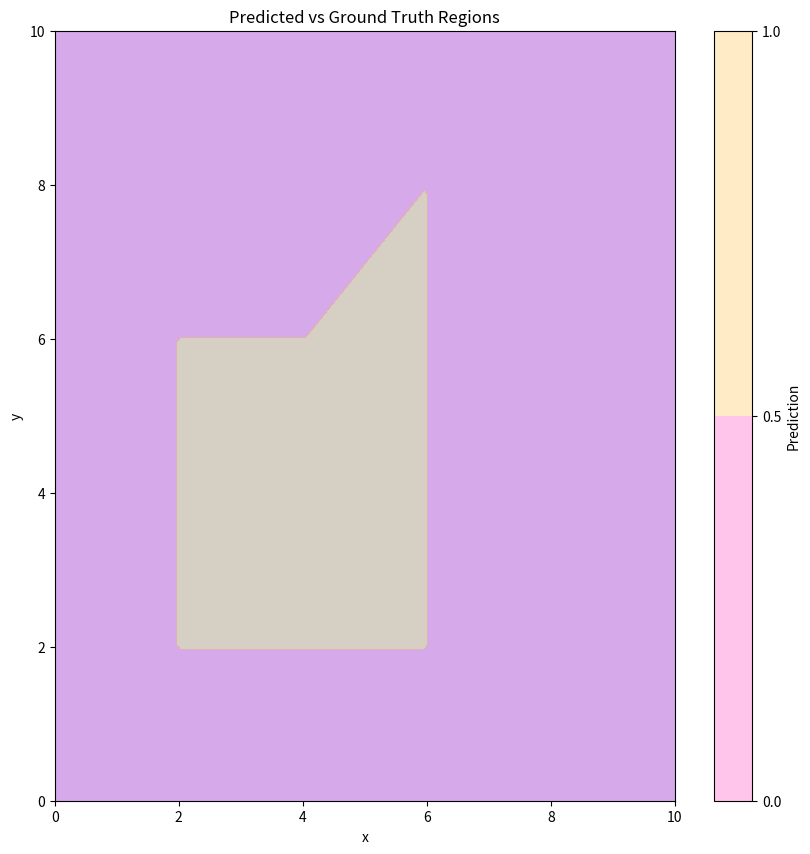
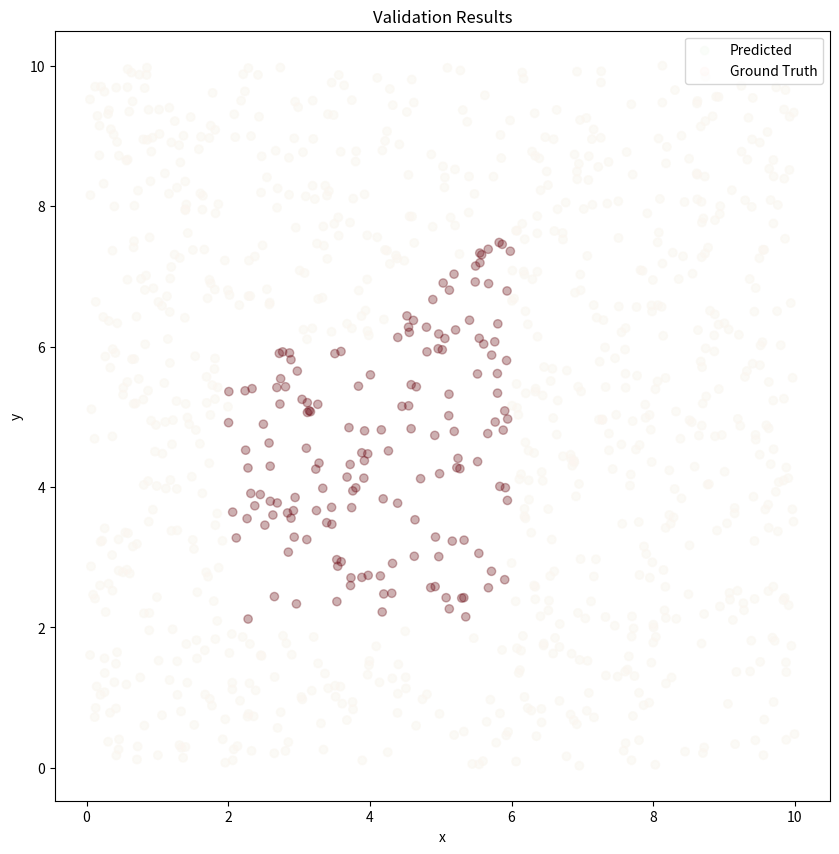

Python code for these plots, in order:
import numpy as np
import matplotlib.pyplot as plt

# Define the conditions as functions
def condition1(x, y):
    return (2 <= x) & (x <= 6) & (2 <= y) & (y <= 6)

def condition2(x, y):
    return (4 <= x) & (x <= 6) & (y <= x + 2) & (6 <= y) & (y <= 8)

def target_function(x, y):
    return condition1(x, y) | condition2(x, y)

# Generate dataset
np.random.seed(0)
grid_size = 100
x = np.linspace(0, 10, grid_size)
y = np.linspace(0, 10, grid_size)
xv, yv = np.meshgrid(x, y)
data = np.c_[xv.ravel(), yv.ravel()]
labels = target_function(data[:, 0], data[:, 1]).astype(int)

# Manual weights and biases for perfect accuracy
# Layer 1: Five neurons capturing various conditions
weights_l1 = np.array([
    [1, 0],  # x >= 2
    [-1, 0],  # x <= 6
    [0, 1],  # y >= 2
    [0, -1],  # y <= 6
    [1, -1]   # y <= x + 2 (for condition 2)
])
biases_l1 = np.array([-2, 6, -2, 6, -2])

# Layer 2: Combining conditions with logical AND and OR
weights_l2 = np.array([
    [1, 1, 1, 1, 0],  # AND for condition1
    [0, 0, 0, 0, 1]   # AND for condition2
])
biases_l2 = np.array([-3, -1])  # Thresholds for AND operations

# Output layer: OR condition
weights_out = np.array([[1], [1]])  # Combining the two conditions
biases_out = np.array([-0.5])  # Threshold for OR operation

# Activation functions
def relu(x):
    return np.maximum(0, x)

def step(x):
    return (x > 0).astype(int)

# Forward pass
def forward_pass(x):
    h1 = relu(np.dot(x, weights_l1.T) + biases_l1)  # Layer 1
    h2 = relu(np.dot(h1, weights_l2.T) + biases_l2)  # Layer 2
    output = step(np.dot(h2, weights_out) + biases_out)  # Output layer
    return output

# Pass data through the network
outputs = forward_pass(data).reshape(grid_size, grid_size)

# Visualize predicted results alongside ground truth
plt.figure(figsize=(10, 10))
plt.contourf(xv, yv, outputs, levels=1, cmap="coolwarm", alpha=0.5, label="Predictions")
plt.contourf(xv, yv, labels.reshape(grid_size, grid_size), levels=1, cmap="spring", alpha=0.3, label="True Labels")
plt.xlabel("x")
plt.ylabel("y")
plt.title("Predicted vs Ground Truth Regions")
plt.colorbar(label="Prediction")
plt.show()

# Generate random validation data
np.random.seed(42)
num_validation_points = 1000
validation_data = np.random.uniform(0, 10, (num_validation_points, 2))
validation_labels = target_function(validation_data[:, 0], validation_data[:, 1]).astype(int)

# Validate the network
validation_outputs = forward_pass(validation_data).flatten()
validation_predictions = validation_outputs == validation_labels

# Visualize validation results
plt.figure(figsize=(10, 10))
plt.scatter(validation_data[:, 0], validation_data[:, 1], c=validation_outputs, cmap="Greens", alpha=0.5, label="Predicted")
plt.scatter(validation_data[:, 0], validation_data[:, 1], c=validation_labels, cmap="Reds", alpha=0.3, label="Ground Truth")
plt.xlabel("x")
plt.ylabel("y")
plt.title("Validation Results")
plt.legend()
plt.show()
